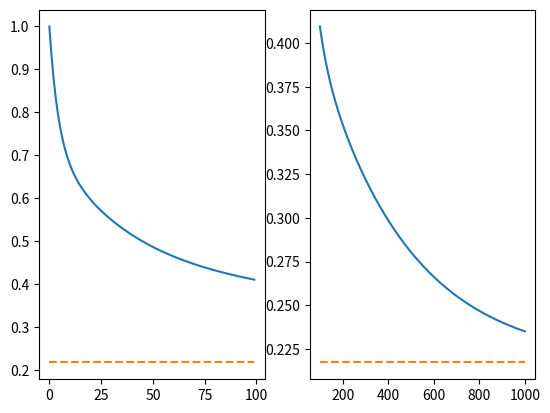
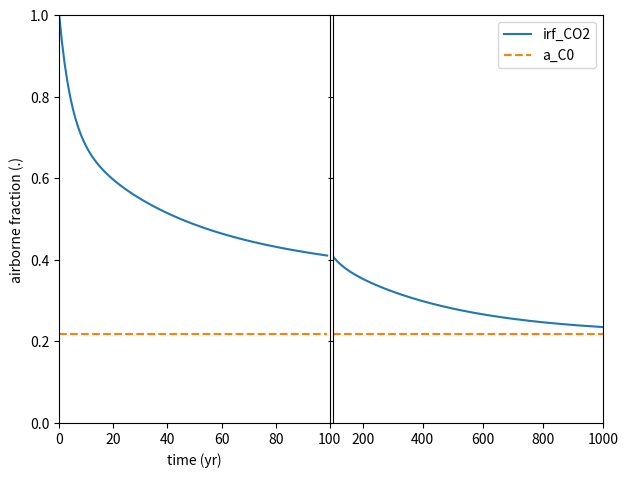

Write Python code to recreate these figures, in order. (Note: this script raises an exception after producing the figures.)
#!/usr/bin/env python
# coding: utf-8

# In[1]:


# header: importing useful modules and functions

import csv
import numpy as np
import matplotlib.pyplot as plt
from scipy.optimize import fmin


# # Part 1: Modeling the global carbon cycle

# ### Section 2

# In[2]:


# definition of the impulse response function for atmospheric CO2
def irf_CO2(t):
    irf =  a_C0 + a_C1 * np.exp(-t/tau_C1) + a_C2 * np.exp(-t/tau_C2) + a_C3 * np.exp(-t/tau_C3)
    return irf


# In[3]:


# with the following values of the parameters
a_C0 = 0.2173
a_C1 = 0.2240
a_C2 = 0.2824
a_C3 = 0.2763
tau_C1 = 394.4 #{yr}
tau_C2 = 36.54 #{yr}
tau_C3 = 4.304 #{yr}


# In[5]:


### Figure 1 ###
# plot the IRF for atmospheric CO2
plt.figure()
# over the first 100 years
time1 = np.arange(0,100)
plt.subplot(1,2,1)
plt.plot(time1,irf_CO2(time1))
plt.plot(time1,a_C0*np.ones(np.shape(time1)),ls='--')
# up to 1000 years
time2 = np.arange(100,1000)
plt.subplot(1,2,2)
plt.plot(time2,irf_CO2(time2),label='irf_CO2')
plt.plot(time2,a_C0*np.ones(np.shape(time2)),ls='--',label='a_C0')


# In[7]:


### Figure 1 ###
# plot the IRF for atmospheric CO2
plt.figure()
# over the first 100 years
time1 = np.arange(0,100)
plt.subplot(1,2,1)
plt.plot(time1,irf_CO2(time1))
plt.plot(time1,a_C0*np.ones(np.shape(time1)),ls='--')
# up to 1000 years
time2 = np.arange(100,1000)
plt.subplot(1,2,2)
plt.plot(time2,irf_CO2(time2),label='irf_CO2')
plt.plot(time2,a_C0*np.ones(np.shape(time2)),ls='--',label='a_C0')

# polishing the figure
plt.subplot(1,2,1)
plt.axis([0,100,0,1])
plt.xlabel('time (yr)')
plt.ylabel('airborne fraction (.)')
plt.subplot(1,2,2)
plt.axis([100,1000,0,1])
plt.xticks([200,400,600,800,1000])
plt.yticks([0,0.2,0.4,0.6,0.8,1],['','','','','',''])
plt.legend(loc=0)
plt.subplots_adjust(left=0.10,bottom=0.10,right=0.95,top=0.95,wspace=0.01)


# ### Section 3

# In[ ]:





# ### Section 4

# In[ ]:





# In[ ]:





# # Part 2: Analysis of IPCC/CMIP5 Earth System Model results

# ### Section 1.1

# In[8]:


# ancillary lists for loading data
model_list = ["ACCESS-10","ACCESS-13","BCC-CSM-11","BCC-CSM-11m","CanESM2","CCSM4","CNRM-CM5","CNRM-CM5-2","CSIRO-Mk360","GFDL-CM3","GFDL-ESM2G","GFDL-ESM2M","GISS-E2-H","GISS-E2-R","HadGEM2-ES","IPSL-CM5A-LR","IPSL-CM5A-MR","IPSL-CM5B-LR","MIROC5","MIROC-ESM","MPI-ESM-LR","MPI-ESM-MR","MPI-ESM-P","MRI-CGCM3","NorESM1-M"]

# some models run their simulation longer than others
model_length = {"ACCESS-10":150,"ACCESS-13":151,"BCC-CSM-11":150,"BCC-CSM-11m":150,"CanESM2":150,"CCSM4":151,"CNRM-CM5":150,"CNRM-CM5-2":140,"CSIRO-Mk360":150,"GFDL-CM3":150,"GFDL-ESM2G":300,"GFDL-ESM2M":300,"GISS-E2-H":151,"GISS-E2-R":151,"HadGEM2-ES":151,"IPSL-CM5A-LR":260,"IPSL-CM5A-MR":140,"IPSL-CM5B-LR":160,"MIROC5":151,"MIROC-ESM":150,"MPI-ESM-LR":150,"MPI-ESM-MR":150,"MPI-ESM-P":150,"MRI-CGCM3":150,"NorESM1-M":150}

# create array of final variables
# tas in {degC}; rsdt,rlut,rsut in {W/m2}


# In[9]:


for var in ["tas","rsdt","rsut","rlut"]:
    exec(var+"_ctrl = np.zeros((300,len(model_list)),) * np.nan")
    exec(var+"_quad = np.zeros((300,len(model_list)),) * np.nan")


# In[10]:


# load pre-processed CMIP5 results
for mod in model_list:
    for sim in ['ctrl','quad']:
        TMP = np.array([line for line in csv.reader(open('data/Climate_CMIP5/Climate_'+mod+'.'+sim+'_global.csv','r'))][1:],dtype=float)
        lgd = [line for line in csv.reader(open('data/Climate_CMIP5/Climate_'+mod+'.'+sim+'_global.csv','r'))][0]
        for var in ['tas','rsdt','rsut','rlut']:
            exec(var+'_'+sim+'[:len(TMP),model_list.index(mod)] = TMP[:,lgd.index(var)]')


# In[ ]:





# ### Section 1.2

# In[ ]:


# fit equilibrium temperature change

# the function fmin finds the solution for coeff and T4x that minimize the error of the linear fit 
# coeff is the slope
# T4x is the y-intercept
coeff = np.zeros(len(model_list))
T4x = np.zeros(len(model_list))   
for mod in model_list:
    m = model_list.index(mod)
    length = model_length[mod] #!!!
    def err(var):
        # var are just the initital parameters for the linear fit
        D_T = var[0] * (netImbalance[:length,m]) + var[1]
        return sum(( D_T - (Warming)[:length,m] )**2)
    [coeff[m],T4x[m]] = fmin(err,[-1.,3.],disp=False)
    
    # -1,3 = initital guess -> then the function finds those that minimize the error of the linear fit


# ### Section 1.3

# In[ ]:





# ### Section 2.1

# In[ ]:


# fit dynamical parameters


# In[ ]:


# plot fit of the climate response (over 250 years)


# In[ ]:


# Derivative of the function
irf_TAS = lambda t: climsens[m] * (a_T1[m]/tau_T1[m]*np.exp(-t/tau_T1[m]) + a_T2[m]/tau_T2[m]*np.exp(-t/tau_T2[m]))


# ### Section 2.2

# In[ ]:


# load the historical data on radiative forcing by IPCC
RF_comp = np.array([line for line in csv.reader(open('data/Historic_IPCC.1750-2011.RF.csv','r'))][1:],dtype=float)[:,:] #{W/m2}
RF_comp[:,-1] *= 0.7 # arbitrary climate efficiency for volcanoes
RF_lgd = [line for line in csv.reader(open('data/Historic_IPCC.1750-2011.RF.csv','r'))][0]
RF_all = np.sum(RF_comp,1)


# In[ ]:





# In[ ]:


# load temperature reconstructions by NASA/GISS
GMT_giss = np.array([line for line in csv.reader(open('data/HistClim_GISS.1880-2014.gmt.csv','r'))],dtype=float)[:,0] #{degC}


# In[ ]:





# ### Section 3

# In[ ]:


# load RCP radiative forcing scenarios
for rcp in ['26','45','60','85','60to45','45to26']:
    TMP = np.array([line for line in csv.reader(open('data/Scen_RCP'+rcp+'.2000-2500.RF.csv','r'))][1:],dtype=float)[:,:] #{W/m2}
    TMP[:,-2] *= 0.7 # arbitrary climate efficiency for volcanoes
    exec('RF_rcp'+rcp+' = np.sum(TMP,1)')


# # Part 3: Investigating the contribution of various GHGs

# ### Section 1

# In[ ]:


# climate IRF used in IPCC AR5
def irf_GMT(t):
    irf = 0.631/8.4*np.exp(-t/8.4) + 0.429/409.5*np.exp(-t/409.5)
    return irf

# parameters
# CH4
tau_CH4 = 12.4 #{yr}
radeff_CH4 = 3.63E-4 #{W/m2 / ppb}
k_CH4 = k_CO2 * 16/44. #{TgCH4 / ppb}
# CO2
radeff_CO2 = 1.37E-5 #{W/m2 / ppb}


# ### Section 2

# In[ ]:
